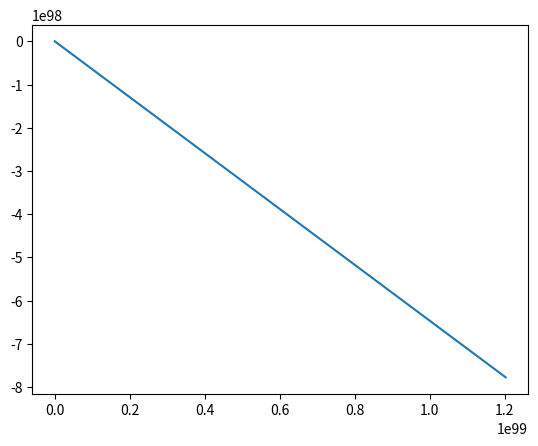

The matplotlib source for this figure:
import numpy as np
import matplotlib.pyplot as plt
import math
#Eulers method
def Integrate_Euler(F,x,y,h,xStop):
    X = []
    Y = []
    X.append(x)
    Y.append(y)
    while x < xStop:
        h = min(h,xStop - x)
        y = y + h*F(x,y)
        x = x + h
        X.append(x)
        Y.append(y)
    return np.array(X), np.array(Y)

def F(x,y):
    F = np.zeros(4)

    C_D = 0.508 + (1/(22.064 + 4.196*(math.sqrt((y[1]**2)*(y[3]**2))/omega)**(5/2)))**(2/5)
    C_M = (1 / 2.022 + 0.981*(math.sqrt((y[1]**2)*(y[3]**2))/omega))

    F[0] = y[1]
    F[1] = -C_D*alpha*math.sqrt((y[1]**2) * (y[3]**2))*y[1] + eta*C_M*alpha*math.sqrt((y[1]**2)*(y[3]**2))*y[3]
    F[2] = y[3]
    F[3] = -g-C_D*alpha*math.sqrt((y[1]**2)*(y[3]**2))*y[3] - eta*C_M*alpha*math.sqrt((y[1]**2)*(y[3]**2))*y[1]
    return F

g = 9.81
d = 0.063
m = 0.05
air_density = 1.29
v0 = 25.0
theta = 15.0
omega = 20.0
alpha = (air_density * math.pi * d**2)/ (8 * m)
eta = 1.0


x = 0.0
xStop = 40
y = np.array([0, v0*math.cos(math.radians(theta)), 1, v0*math.sin(math.radians(theta))])
h = 0.01

X,Y = Integrate_Euler(F,x,y,h,xStop)
#print(X)
#print(Y[:,0])
plt.plot(Y[:,0],Y[:,2])
plt.show()